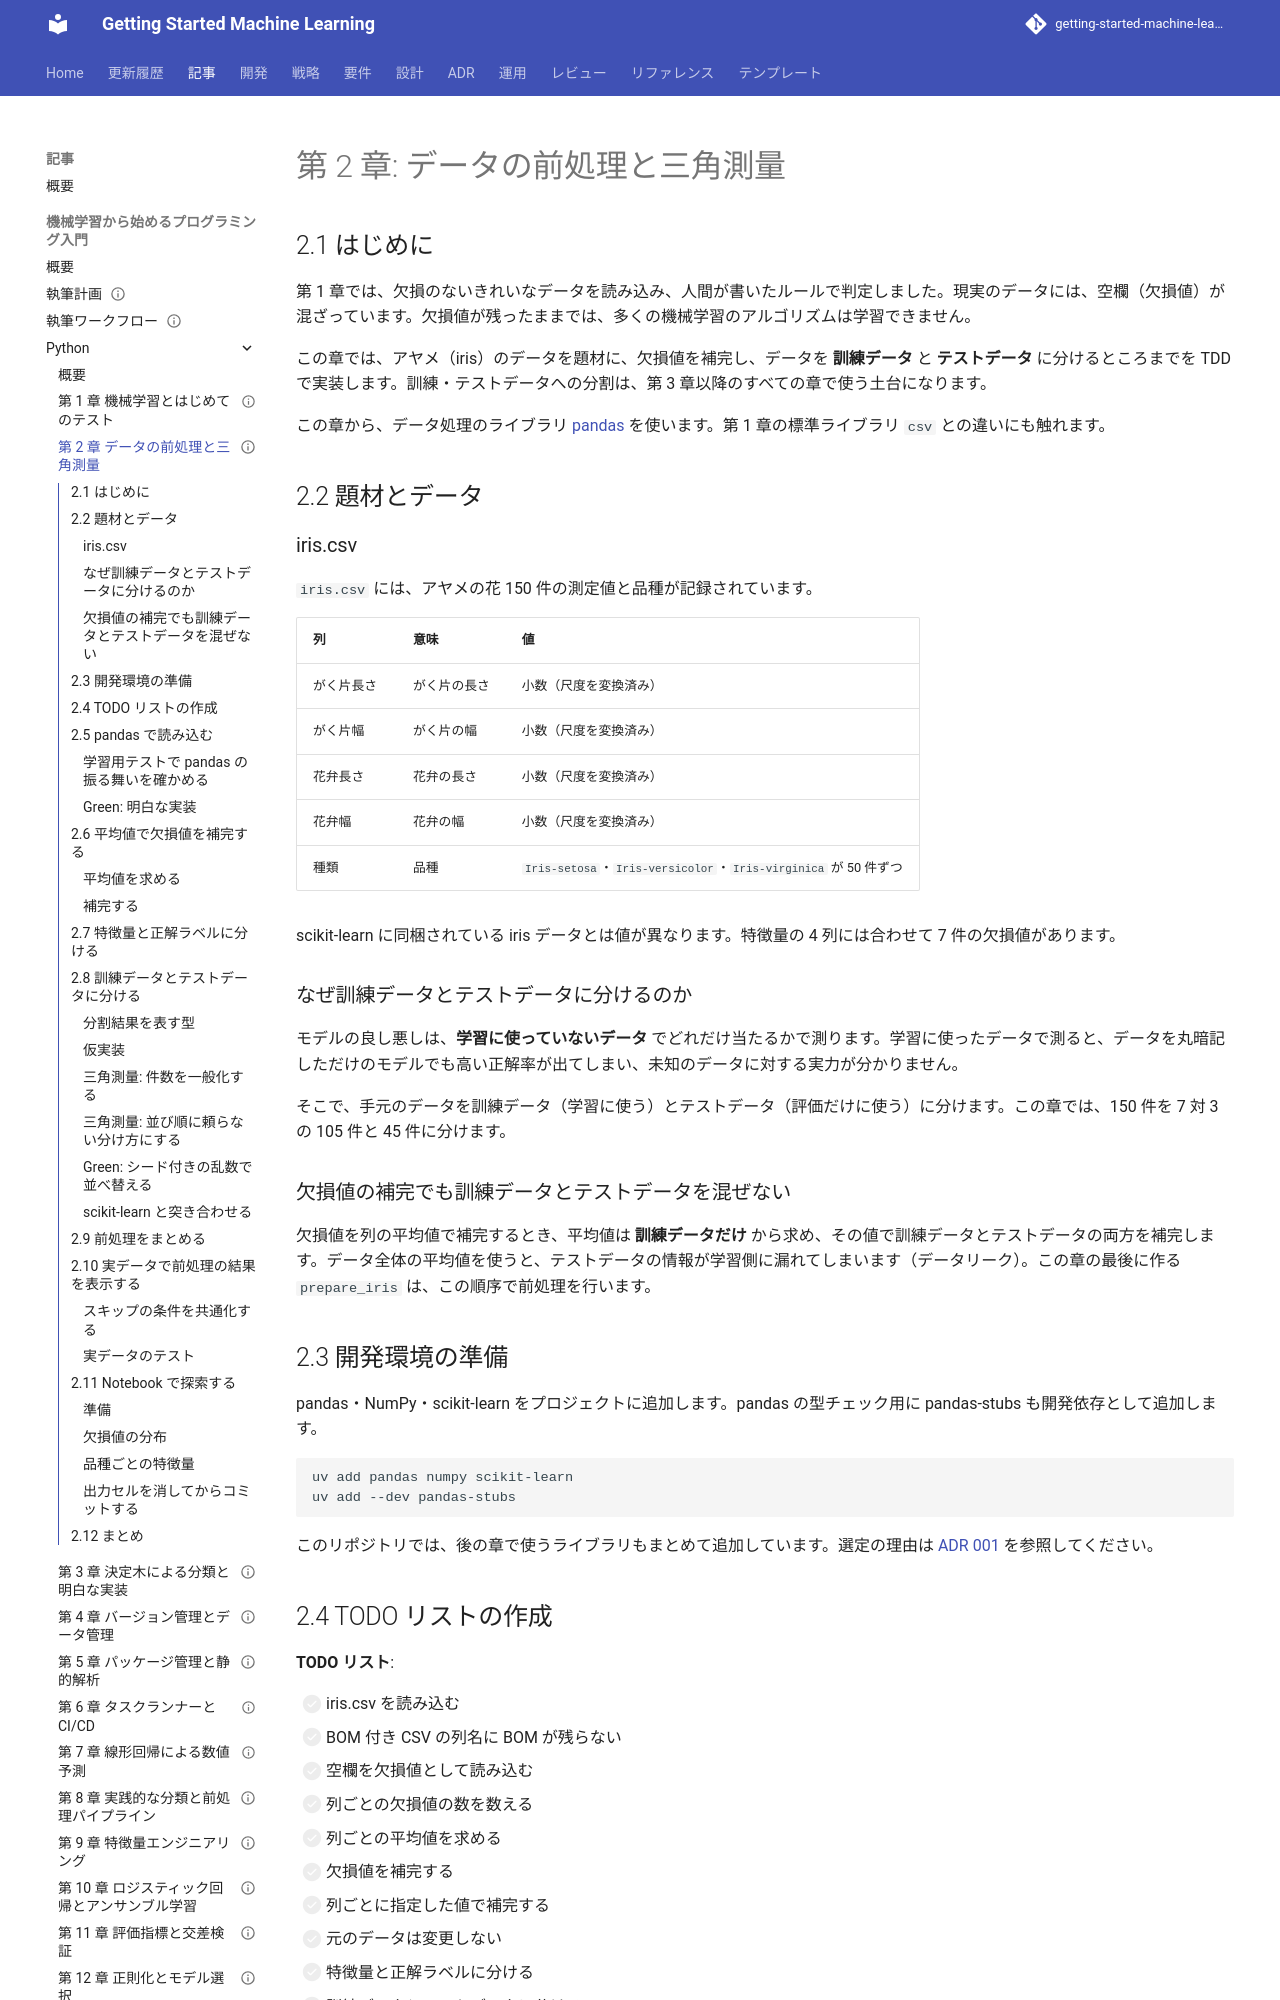

repository: k2works/getting-started-machine-learning · page: article/getting-start-ml/python/02-data-preprocessing-and-triangulation/index.html · generator: mkdocs

---
type: Article
title: "第 2 章: データの前処理と三角測量"
description: "iris データの欠損値を訓練データの平均値で補完し、シード付きの訓練・テストデータ分割を TDD で実装する。"
tags: [article,getting-start-ml,python]
status: draft
generated: { by: claude-code/claude-opus-5, at: 2026-09-17T02:38:27Z }
---

# 第 2 章: データの前処理と三角測量

## 2.1 はじめに

第 1 章では、欠損のないきれいなデータを読み込み、人間が書いたルールで判定しました。現実のデータには、空欄（欠損値）が混ざっています。欠損値が残ったままでは、多くの機械学習のアルゴリズムは学習できません。

この章では、アヤメ（iris）のデータを題材に、欠損値を補完し、データを **訓練データ** と **テストデータ** に分けるところまでを TDD で実装します。訓練・テストデータへの分割は、第 3 章以降のすべての章で使う土台になります。

この章から、データ処理のライブラリ [pandas](https://pandas.pydata.org/) を使います。第 1 章の標準ライブラリ `csv` との違いにも触れます。

## 2.2 題材とデータ

### iris.csv

`iris.csv` には、アヤメの花 150 件の測定値と品種が記録されています。

| 列 | 意味 | 値 |
|----|------|-----|
| がく片長さ | がく片の長さ | 小数（尺度を変換済み） |
| がく片幅 | がく片の幅 | 小数（尺度を変換済み） |
| 花弁長さ | 花弁の長さ | 小数（尺度を変換済み） |
| 花弁幅 | 花弁の幅 | 小数（尺度を変換済み） |
| 種類 | 品種 | `Iris-setosa`・`Iris-versicolor`・`Iris-virginica` が 50 件ずつ |

scikit-learn に同梱されている iris データとは値が異なります。特徴量の 4 列には合わせて 7 件の欠損値があります。

### なぜ訓練データとテストデータに分けるのか

モデルの良し悪しは、**学習に使っていないデータ** でどれだけ当たるかで測ります。学習に使ったデータで測ると、データを丸暗記しただけのモデルでも高い正解率が出てしまい、未知のデータに対する実力が分かりません。

そこで、手元のデータを訓練データ（学習に使う）とテストデータ（評価だけに使う）に分けます。この章では、150 件を 7 対 3 の 105 件と 45 件に分けます。

### 欠損値の補完でも訓練データとテストデータを混ぜない

欠損値を列の平均値で補完するとき、平均値は **訓練データだけ** から求め、その値で訓練データとテストデータの両方を補完します。データ全体の平均値を使うと、テストデータの情報が学習側に漏れてしまいます（データリーク）。この章の最後に作る `prepare_iris` は、この順序で前処理を行います。

## 2.3 開発環境の準備

pandas・NumPy・scikit-learn をプロジェクトに追加します。pandas の型チェック用に pandas-stubs も開発依存として追加します。

```bash
uv add pandas numpy scikit-learn
uv add --dev pandas-stubs
```

このリポジトリでは、後の章で使うライブラリもまとめて追加しています。選定の理由は [ADR 001](../../../adr/001-python-ml-libraries.md) を参照してください。

## 2.4 TODO リストの作成

**TODO リスト**:

- [ ] iris.csv を読み込む
  - [ ] BOM 付き CSV の列名に BOM が残らない
  - [ ] 空欄を欠損値として読み込む
- [ ] 列ごとの欠損値の数を数える
- [ ] 列ごとの平均値を求める
- [ ] 欠損値を補完する
  - [ ] 列ごとに指定した値で補完する
  - [ ] 元のデータは変更しない
- [ ] 特徴量と正解ラベルに分ける
- [ ] 訓練データとテストデータに分ける
  - [ ] テストデータの割合どおりの件数に分ける
  - [ ] すべての行を重複なくどちらかに入れる
  - [ ] 特徴量と正解ラベルの対応を保つ
  - [ ] 同じシードなら同じ分け方になる
  - [ ] シードが違えば違う分け方になる
- [ ] 訓練データの平均値で両方を補完する
- [ ] 実データで前処理の結果を表示する

## 2.5 pandas で読み込む
